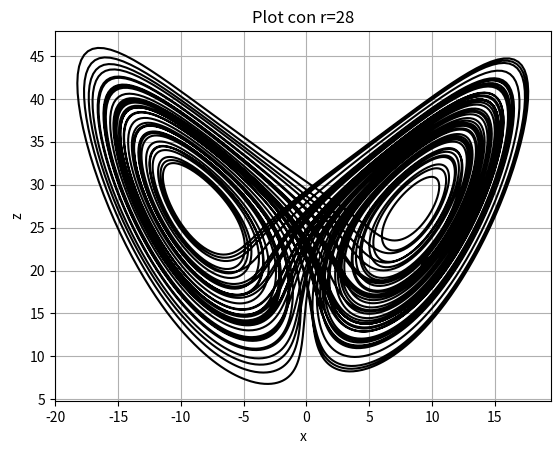
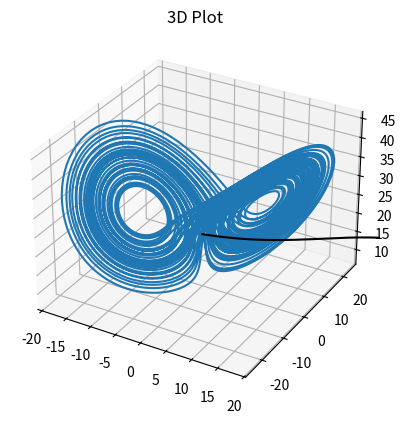
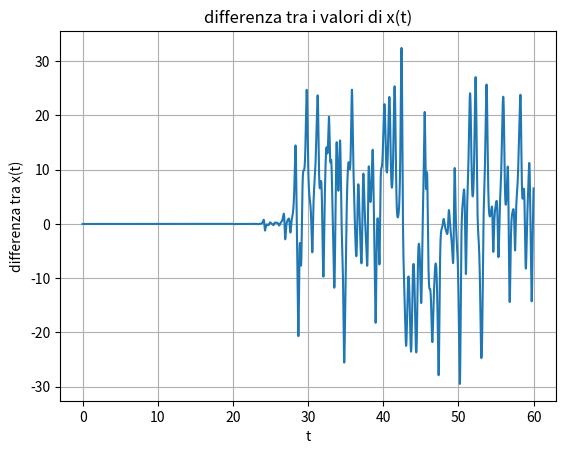
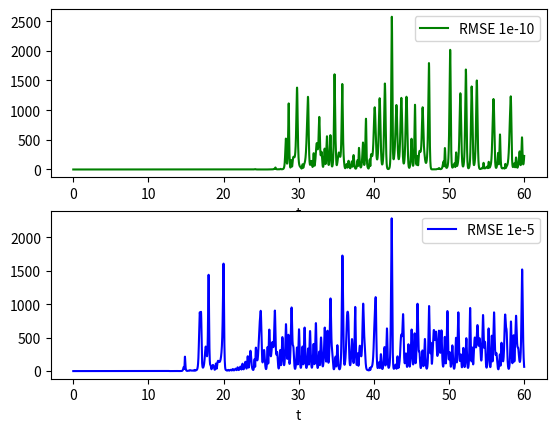
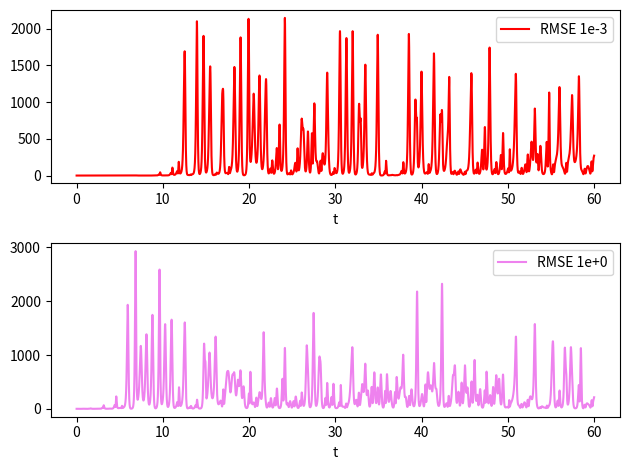
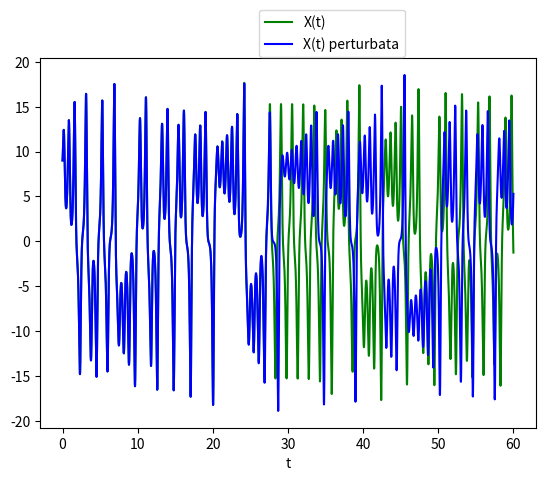
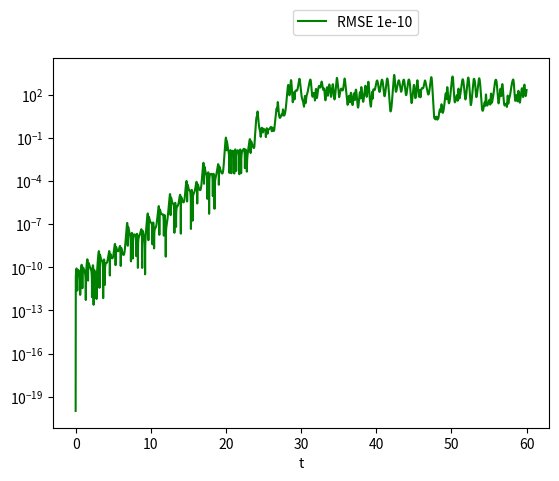
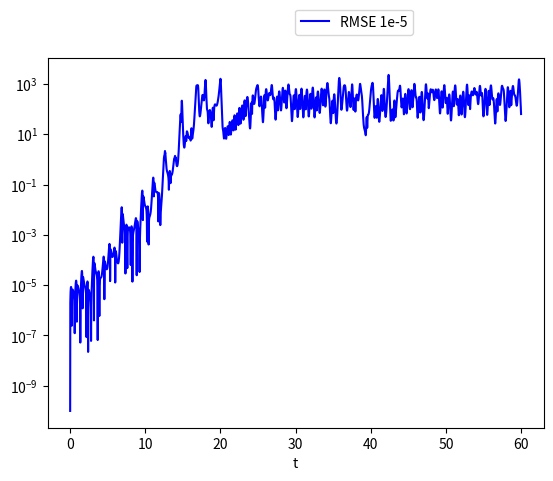
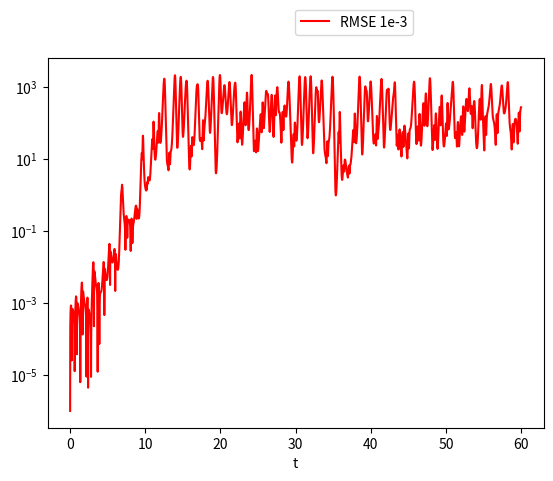
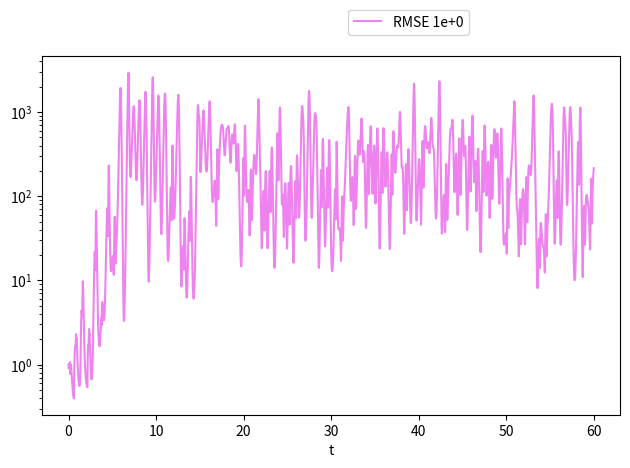

The script that saved these images, in order:
# import libraries
import os
import sys
import pandas as pd
import numpy as np
import matplotlib.pyplot as plt

Dt = 0.005              # timestep 

t_start = 0             # starttime
t_end = 60              # endtime
n_steps = int(round((t_end-t_start)/Dt))   # number of timesteps

X_arr = np.zeros(n_steps +1)    # create an array of zeros 
Y_arr = np.zeros(n_steps + 1)   # create an array of zeros 
Z_arr = np.zeros(n_steps +1)    # create an array of zeros 
t_arr = np.zeros(n_steps + 1)   # create an array of zeros 
t_arr[0] = t_start              # add start time to array
X_arr[0] = 9             	# add initial value 
Y_arr[0] = 10              	# add initial value 
Z_arr[0] = 20             	# add initial value

X_arr2 = np.zeros(n_steps +1) 
X1 = np.zeros(n_steps +1)
X2 = np.zeros(n_steps +1)
X3 = np.zeros(n_steps +1)
X_arr2[0] = 9 + 1e-10 
X1[0] = 9+1e-5
X2[0] = 9+1e-3
X3[0]= 10

Y_arr2 = np.zeros(n_steps + 1)
Y1 = np.zeros(n_steps +1)
Y2 = np.zeros(n_steps +1)
Y3 = np.zeros(n_steps +1)
Y1[0] = Y2[0] = Y3[0]= Y_arr2[0] = 10

Z_arr2 = np.zeros(n_steps +1)
Z1 = np.zeros(n_steps +1)
Z2 = np.zeros(n_steps +1)
Z3 = np.zeros(n_steps +1)
Z1[0] = Z2[0] = Z3[0]= Z_arr2[0]= 20
 
#parameters       
sigma=10
b=8/3
r=28

#Metodo di Eulero
for i in range (1, n_steps + 1):
   
   X = X_arr[i-1] 
   Y = Y_arr[i-1]
   Z = Z_arr[i-1]
   t = t_arr[i-1]

   dXdt = sigma*(Y-X)               # calculate the derivative of X
   dYdt = (r*X) -(X*Z)-Y            # calculate the derivative of Y
   dZdt = (X*Y) - (b*Z)             # calculate the derivative of Z

   X_arr[i] = X + Dt*dXdt           # calc. X at next timestep,add to array
   Y_arr[i] = Y + Dt*dYdt           # calc. Y at next timestep,add to array
   Z_arr[i] = Z + Dt*dZdt           # calc. Z at next timestep,add to array
   t_arr[i] = t + Dt                # add new value of t to array

   #CALCOLO DEI CAMPI PERTURBATI
   X1[i] = X1[i-1]+ Dt*(sigma*(Y1[i-1]-X1[i-1])) 
   X2[i] = X2[i-1]+ Dt*(sigma*(Y2[i-1]-X2[i-1])) 
   X3[i] = X3[i-1]+ Dt*(sigma*(Y3[i-1]-X3[i-1]))

   Y1[i] = Y1[i-1]+ Dt*((r*X1[i-1]) -(X1[i-1]*Z1[i-1])-Y1[i-1])
   Y2[i] = Y2[i-1]+ Dt*((r*X2[i-1]) -(X2[i-1]*Z2[i-1])-Y2[i-1])
   Y3[i] = Y3[i-1]+ Dt*((r*X3[i-1]) -(X3[i-1]*Z3[i-1])-Y3[i-1])

   Z1[i] = Z1[i-1]+ Dt*((X1[i-1]*Y1[i-1]) - (b*Z1[i-1]))
   Z2[i] = Z2[i-1]+ Dt*((X2[i-1]*Y2[i-1]) - (b*Z2[i-1]))
   Z3[i] = Z3[i-1]+ Dt*((X3[i-1]*Y3[i-1]) - (b*Z3[i-1]))             

   X_arr2[i] = X_arr2[i-1] + Dt*(sigma*(Y_arr2[i-1]-X_arr2[i-1]))           
   Y_arr2[i] = Y_arr2[i-1] + Dt*((r*X_arr2[i-1]) -(X_arr2[i-1]*Z_arr2[i-1])-Y_arr2[i-1])         
   Z_arr2[i] = Z_arr2[i-1] + Dt*((X_arr2[i-1]*Y_arr2[i-1]) - (b*Z_arr2[i-1]) )            

            
#RMSE  
R_arr=np.zeros(n_steps + 1) 		
R_arr=((X_arr-X_arr2)**2) +((Y_arr-Y_arr2)**2)+((Z_arr-Z_arr2)**2)**(0.5)
R1 = np.zeros(n_steps + 1)
R1=((X_arr-X1)**2) +((Y_arr-Y1)**2)+((Z_arr-Z1)**2)**(0.5) 
R2 = np.zeros(n_steps + 1) 
R2=((X_arr-X2)**2) +((Y_arr-Y2)**2)+((Z_arr-Z2)**2)**(0.5) 
R3 = np.zeros(n_steps + 1) 
R3=((X_arr-X3)**2) +((Y_arr-Y3)**2)+((Z_arr-Z3)**2)**(0.5)    

a=0.5
ta=np.zeros(4)
for i in range(n_steps):
	if R_arr[i]>a:
	   ta[0]=t_arr[i]
	   break
for i in range(n_steps):
	if R1[i]>a:
	   ta[1]=t_arr[i]
	   break
for i in range(n_steps):
	if R2[i]>a:
	   ta[2]=t_arr[i]
	   break
for i in range(n_steps):
	if R3[i]>a:
	   ta[3]=t_arr[i]
	   break

d = [ [1e-10, ta[0]],
      [1e-5,  ta[1]],
      [1e-3,  ta[2]],
      [1,     ta[3]]]		

#Plot con r=28
fig,(ax)=plt.subplots() 		
ax.plot(X_arr,Z_arr, 'k') 
ax.set_title('Plot con r=28')
ax.set_ylabel('z')
ax.set_xlabel('x')
ax.grid()

#Figura 3D
fig = plt.figure() 	
bx = plt.axes(projection='3d')
bx.grid()
bx.plot3D(X_arr,Y_arr,Z_arr,t_arr, 'k')
bx.set_title('3D Plot')
bx.set_xlabel('x', labelpad=60)
bx.set_ylabel('y', labelpad=60)
bx.set_zlabel('t', labelpad=60)


#X(t) difference plotting
fig,(cx)=plt.subplots()
cx.plot(t_arr,(X_arr2-X_arr)) 		
cx.set_title('differenza tra i valori di x(t)') 
cx.set_xlabel('t')
cx.set_ylabel('differenza tra x(t)')
cx.grid()

#RMSE a confronto
fig,(ax, bx)=plt.subplots(2,1) 
ax.plot(t_arr,R_arr, color="green", label= "RMSE 1e-10") 
bx.plot(t_arr,R1, color="blue", label= "RMSE 1e-5")
ax.legend()
bx.legend()
ax.set_xlabel("t")
bx.set_xlabel("t")
fig,(cx, dx)=plt.subplots(2,1)
cx.plot(t_arr,R2, color="red", label= "RMSE 1e-3")
dx.plot(t_arr,R3, color="violet", label= "RMSE 1e+0")
cx.set_xlabel("t")
cx.legend()
dx.legend()
dx.set_xlabel("t")
plt.tight_layout()

#x(t) a confronto
plt.figure() 
plt.plot(t_arr,X_arr, color="green", label= "X(t)") 
plt.plot(t_arr,X_arr2, color="blue", label= "X(t) perturbata")
plt.xlabel("t")
plt.legend(bbox_to_anchor =(0.75, 1.15))

#RMSE con diverse perturbazioni
plt.figure()
plt.semilogy(t_arr,R_arr, "green", label= "RMSE 1e-10") 
plt.xlabel("t")
plt.legend(bbox_to_anchor =(0.75, 1.15))

plt.figure()	
plt.semilogy(t_arr,R1,"blue" ,label= "RMSE 1e-5")
plt.xlabel("t")
plt.legend(bbox_to_anchor =(0.75, 1.15))

plt.figure()
plt.semilogy(t_arr,R2, color="red", label= "RMSE 1e-3")
plt.xlabel("t")
plt.legend(bbox_to_anchor =(0.75, 1.15))

plt.figure()
plt.semilogy(t_arr,R3, color="violet", label= "RMSE 1e+0")
plt.xlabel("t")
plt.legend(bbox_to_anchor =(0.75, 1.15))
plt.show()

#tabella
df = pd.DataFrame(d, columns = ['perturbazione','tempo con R>0.5'])
print(df)

plt.tight_layout()
plt.show()
